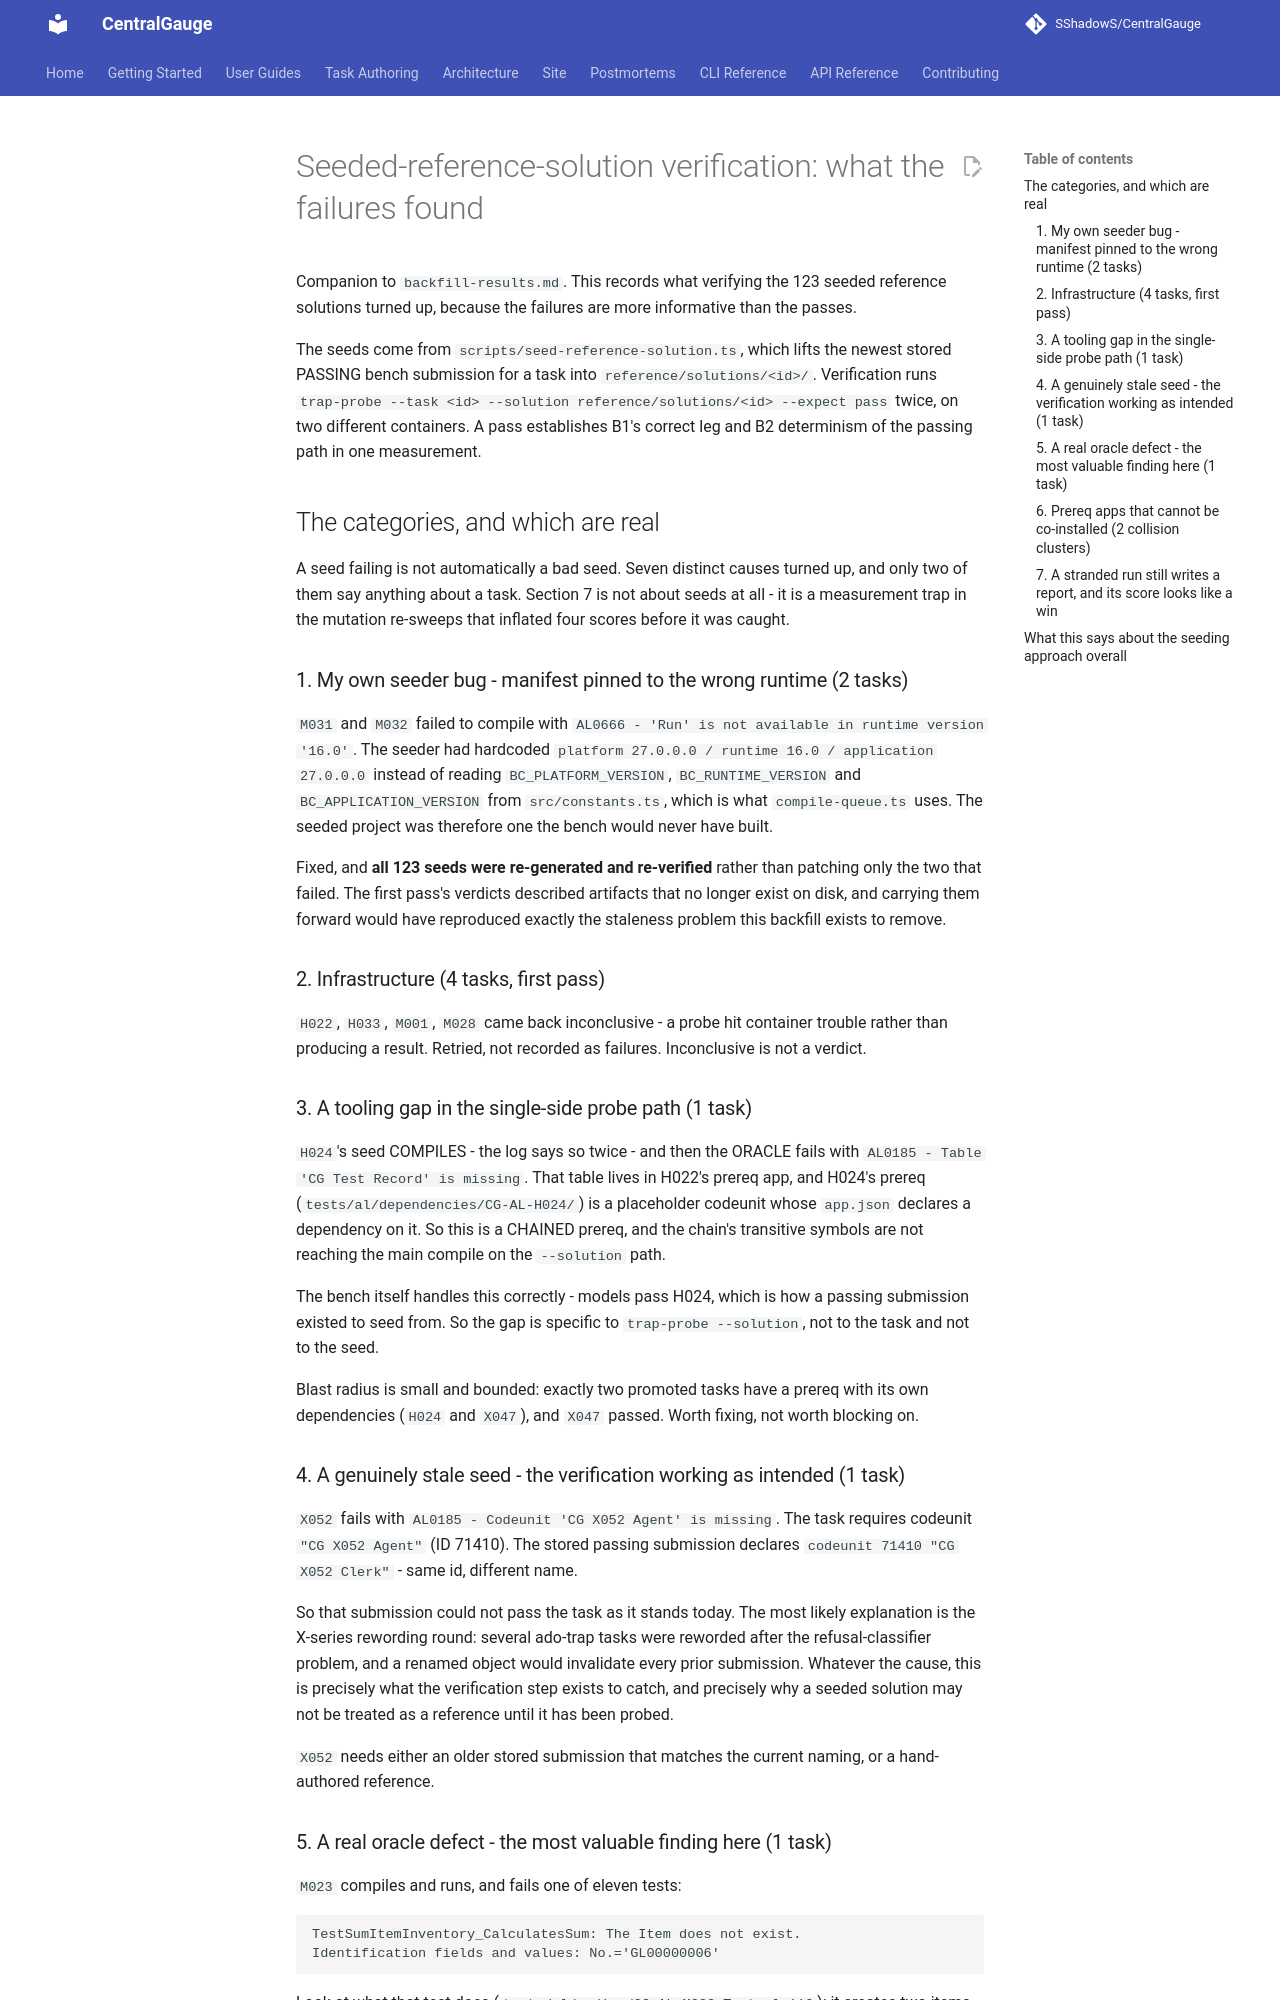

repository: SShadowS/CentralGauge · page: reasoning-suite/seed-verification-findings/index.html · generator: mkdocs

# Seeded-reference-solution verification: what the failures found

Companion to `backfill-results.md`. This records what verifying the 123 seeded
reference solutions turned up, because the failures are more informative than
the passes.

The seeds come from `scripts/seed-reference-solution.ts`, which lifts the newest
stored PASSING bench submission for a task into `reference/solutions/<id>/`.
Verification runs `trap-probe --task <id> --solution reference/solutions/<id>
--expect pass` twice, on two different containers. A pass establishes B1's
correct leg and B2 determinism of the passing path in one measurement.

## The categories, and which are real

A seed failing is not automatically a bad seed. Seven distinct causes turned up,
and only two of them say anything about a task. Section 7 is not about seeds at
all - it is a measurement trap in the mutation re-sweeps that inflated four
scores before it was caught.

### 1. My own seeder bug - manifest pinned to the wrong runtime (2 tasks)

`M031` and `M032` failed to compile with `AL0666 - 'Run' is not available in
runtime version '16.0'`. The seeder had hardcoded `platform 27.0.0.0 / runtime
16.0 / application 27.0.0.0` instead of reading `BC_PLATFORM_VERSION`,
`BC_RUNTIME_VERSION` and `BC_APPLICATION_VERSION` from `src/constants.ts`, which
is what `compile-queue.ts` uses. The seeded project was therefore one the bench
would never have built.

Fixed, and **all 123 seeds were re-generated and re-verified** rather than
patching only the two that failed. The first pass's verdicts described artifacts
that no longer exist on disk, and carrying them forward would have reproduced
exactly the staleness problem this backfill exists to remove.

### 2. Infrastructure (4 tasks, first pass)

`H022`, `H033`, `M001`, `M028` came back inconclusive - a probe hit container
trouble rather than producing a result. Retried, not recorded as failures.
Inconclusive is not a verdict.

### 3. A tooling gap in the single-side probe path (1 task)

`H024`'s seed COMPILES - the log says so twice - and then the ORACLE fails with
`AL0185 - Table 'CG Test Record' is missing`. That table lives in H022's prereq
app, and H024's prereq (`tests/al/dependencies/CG-AL-H024/`) is a placeholder
codeunit whose `app.json` declares a dependency on it. So this is a CHAINED
prereq, and the chain's transitive symbols are not reaching the main compile on
the `--solution` path.

The bench itself handles this correctly - models pass H024, which is how a
passing submission existed to seed from. So the gap is specific to
`trap-probe --solution`, not to the task and not to the seed.

Blast radius is small and bounded: exactly two promoted tasks have a prereq with
its own dependencies (`H024` and `X047`), and `X047` passed. Worth fixing, not
worth blocking on.

### 4. A genuinely stale seed - the verification working as intended (1 task)

`X052` fails with `AL0185 - Codeunit 'CG X052 Agent' is missing`. The task
requires codeunit `"CG X052 Agent"` (ID 71410). The stored passing submission
declares `codeunit 71410 "CG X052 Clerk"` - same id, different name.

So that submission could not pass the task as it stands today. The most likely
explanation is the X-series rewording round: several ado-trap tasks were reworded
after the refusal-classifier problem, and a renamed object would invalidate every
prior submission. Whatever the cause, this is precisely what the verification
step exists to catch, and precisely why a seeded solution may not be treated as
a reference until it has been probed.

`X052` needs either an older stored submission that matches the current naming,
or a hand-authored reference.
